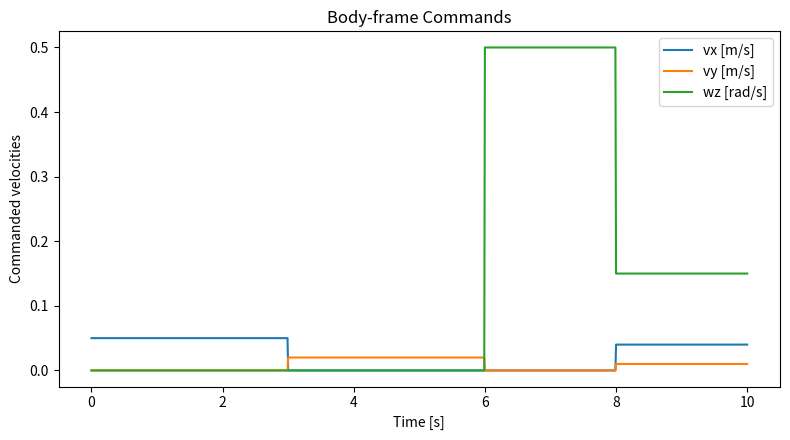
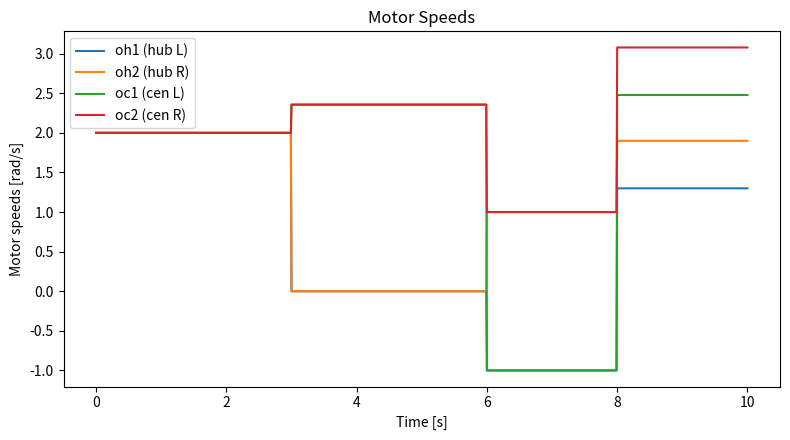

Here is the Python script that generated these plots, in order:
"""
control_sim/pipebot_controller.py
Active-Omni PipeBot — Kinematics Simulator

Simulates body motion (vx, vy, wz) for the two-wheel active-omni module
and converts to motor speeds (oh1, oh2, oc1, oc2). Integrates pose over time,
plots results, and saves a CSV for analysis.

Usage (from repo root):
    python3 control_sim/pipebot_controller.py

Outputs:
    control_sim/sim_results.csv
    control_sim/plot_vx_vy_wz.png
    control_sim/plot_motor_speeds.png
"""

import math
import csv
import os
from dataclasses import dataclass
import numpy as np
import matplotlib.pyplot as plt


# ------------------------------
# Parameters (EDIT AS NEEDED)
# ------------------------------
@dataclass
class BotParams:
    Rh: float = 0.025   # hub radius [m]
    rr: float = 0.008   # roller radius [m]
    alpha_deg: float = 45.0
    G: float = 1.50     # central:roller gear ratio
    B: float = 0.10     # track width [m]

    def kappa(self) -> float:
        return self.G * self.rr * math.cos(math.radians(self.alpha_deg))


@dataclass
class SimParams:
    dt: float = 0.01            # time step [s]
    t_final: float = 10.0       # total sim time [s]
    seed: int = 42
    # Optional actuator limits (RPM). Used only to clamp outputs.
    hub_max_rpm: float = 180.0
    cen_max_rpm: float = 300.0


# ------------------------------
# Kinematics
# ------------------------------
def inv_kin_two_wheel(vx, vy, wz, Rh, kappa, B):
    """Inverse kinematics: (vx, vy, wz) -> (oh1, oh2, oc1, oc2) [rad/s]."""
    Rh = max(Rh, 1e-9)
    kappa = kappa if abs(kappa) > 1e-12 else 1e-12

    oh1 = (vx / Rh) - (B * wz) / (2.0 * Rh)
    oh2 = (vx / Rh) + (B * wz) / (2.0 * Rh)

    vy_over_k = vy / kappa
    oc1 = oh1 + vy_over_k
    oc2 = oh2 + vy_over_k
    return oh1, oh2, oc1, oc2


def fwd_kin_two_wheel(oh1, oh2, oc1, oc2, Rh, kappa, B):
    """Forward kinematics: motor speeds -> body (vx, vy, wz)."""
    vx = (Rh / 2.0) * (oh1 + oh2)
    vy = (kappa / 2.0) * ((oc1 - oh1) + (oc2 - oh2))
    wz = (Rh / B) * (oh2 - oh1)
    return vx, vy, wz


# ------------------------------
# Command Profiles
# ------------------------------
def profile(t):
    """
    Define body-frame command (vx, vy, wz) vs time.
    Feel free to customize for your tests.
    """
    # 0–3 s: straight
    if t < 3.0:
        return 0.05, 0.00, 0.00
    # 3–6 s: pure sideways
    if t < 6.0:
        return 0.00, 0.02, 0.00
    # 6–8 s: spin in place
    if t < 8.0:
        return 0.00, 0.00, 0.5
    # 8–10 s: gentle helix
    return 0.04, 0.01, 0.15


# ------------------------------
# Simulation
# ------------------------------
def simulate(bot: BotParams, sim: SimParams):
    np.random.seed(sim.seed)
    kappa = bot.kappa()

    steps = int(sim.t_final / sim.dt)
    t = np.linspace(0.0, sim.t_final, steps + 1)

    # State (body-frame pose for convenience):
    # x: along pipe axis, y: circumferential arc length, psi: roll about pipe axis
    x = np.zeros_like(t)
    y = np.zeros_like(t)
    psi = np.zeros_like(t)

    # Cmd and motor logs
    vx_cmd = np.zeros_like(t)
    vy_cmd = np.zeros_like(t)
    wz_cmd = np.zeros_like(t)

    oh1 = np.zeros_like(t)
    oh2 = np.zeros_like(t)
    oc1 = np.zeros_like(t)
    oc2 = np.zeros_like(t)

    # Simulate
    for k in range(steps):
        vx, vy, wz = profile(t[k])
        vx_cmd[k], vy_cmd[k], wz_cmd[k] = vx, vy, wz

        h1, h2, c1, c2 = inv_kin_two_wheel(vx, vy, wz, bot.Rh, kappa, bot.B)

        # Convert to RPM for optional saturation then back to rad/s
        h1_rpm = (h1 * 60.0) / (2.0 * math.pi)
        h2_rpm = (h2 * 60.0) / (2.0 * math.pi)
        c1_rpm = (c1 * 60.0) / (2.0 * math.pi)
        c2_rpm = (c2 * 60.0) / (2.0 * math.pi)

        h1_rpm = float(np.clip(h1_rpm, -sim.hub_max_rpm, sim.hub_max_rpm))
        h2_rpm = float(np.clip(h2_rpm, -sim.hub_max_rpm, sim.hub_max_rpm))
        c1_rpm = float(np.clip(c1_rpm, -sim.cen_max_rpm, sim.cen_max_rpm))
        c2_rpm = float(np.clip(c2_rpm, -sim.cen_max_rpm, sim.cen_max_rpm))

        h1 = (h1_rpm * 2.0 * math.pi) / 60.0
        h2 = (h2_rpm * 2.0 * math.pi) / 60.0
        c1 = (c1_rpm * 2.0 * math.pi) / 60.0
        c2 = (c2_rpm * 2.0 * math.pi) / 60.0

        oh1[k], oh2[k], oc1[k], oc2[k] = h1, h2, c1, c2

        # Optionally add tiny execution noise (comment out if not needed)
        # h1 += np.random.randn() * 0.02
        # h2 += np.random.randn() * 0.02
        # c1 += np.random.randn() * 0.03
        # c2 += np.random.randn() * 0.03

        vx_eff, vy_eff, wz_eff = fwd_kin_two_wheel(h1, h2, c1, c2, bot.Rh, kappa, bot.B)

        # Integrate pose (simple Euler in body frame)
        x[k+1]   = x[k]   + vx_eff * sim.dt
        y[k+1]   = y[k]   + vy_eff * sim.dt
        psi[k+1] = psi[k] + wz_eff * sim.dt

    # Last command sample fill
    vx_cmd[-1], vy_cmd[-1], wz_cmd[-1] = profile(t[-1])
    oh1[-1], oh2[-1], oc1[-1], oc2[-1] = oh1[-2], oh2[-2], oc1[-2], oc2[-2]

    return {
        "t": t, "x": x, "y": y, "psi": psi,
        "vx_cmd": vx_cmd, "vy_cmd": vy_cmd, "wz_cmd": wz_cmd,
        "oh1": oh1, "oh2": oh2, "oc1": oc1, "oc2": oc2
    }


# ------------------------------
# Save & Plot
# ------------------------------
def save_csv(path, data):
    os.makedirs(os.path.dirname(path), exist_ok=True)
    with open(path, "w", newline="") as f:
        w = csv.writer(f)
        w.writerow(["t","x","y","psi","vx_cmd","vy_cmd","wz_cmd","oh1","oh2","oc1","oc2"])
        for i in range(len(data["t"])):
            w.writerow([
                data["t"][i], data["x"][i], data["y"][i], data["psi"][i],
                data["vx_cmd"][i], data["vy_cmd"][i], data["wz_cmd"][i],
                data["oh1"][i], data["oh2"][i], data["oc1"][i], data["oc2"][i]
            ])


def plot_signals(path_prefix, data):
    os.makedirs(os.path.dirname(path_prefix), exist_ok=True)

    # Plot commanded body velocities
    plt.figure(figsize=(8,4.5))
    plt.plot(data["t"], data["vx_cmd"], label="vx [m/s]")
    plt.plot(data["t"], data["vy_cmd"], label="vy [m/s]")
    plt.plot(data["t"], data["wz_cmd"], label="wz [rad/s]")
    plt.xlabel("Time [s]"); plt.ylabel("Commanded velocities")
    plt.title("Body-frame Commands")
    plt.legend(); plt.tight_layout()
    plt.savefig(path_prefix + "plot_vx_vy_wz.png", dpi=160)
    plt.close()

    # Plot motor speeds (rad/s)
    plt.figure(figsize=(8,4.5))
    plt.plot(data["t"], data["oh1"], label="oh1 (hub L)")
    plt.plot(data["t"], data["oh2"], label="oh2 (hub R)")
    plt.plot(data["t"], data["oc1"], label="oc1 (cen L)")
    plt.plot(data["t"], data["oc2"], label="oc2 (cen R)")
    plt.xlabel("Time [s]"); plt.ylabel("Motor speeds [rad/s]")
    plt.title("Motor Speeds")
    plt.legend(); plt.tight_layout()
    plt.savefig(path_prefix + "plot_motor_speeds.png", dpi=160)
    plt.close()


# ------------------------------
# Main
# ------------------------------
if __name__ == "__main__":
    bot = BotParams()
    sim = SimParams()

    data = simulate(bot, sim)
    save_csv("control_sim/sim_results.csv", data)
    plot_signals("control_sim/", data)

    print("Saved: control_sim/sim_results.csv")
    print("Saved: control_sim/plot_vx_vy_wz.png")
    print("Saved: control_sim/plot_motor_speeds.png")
